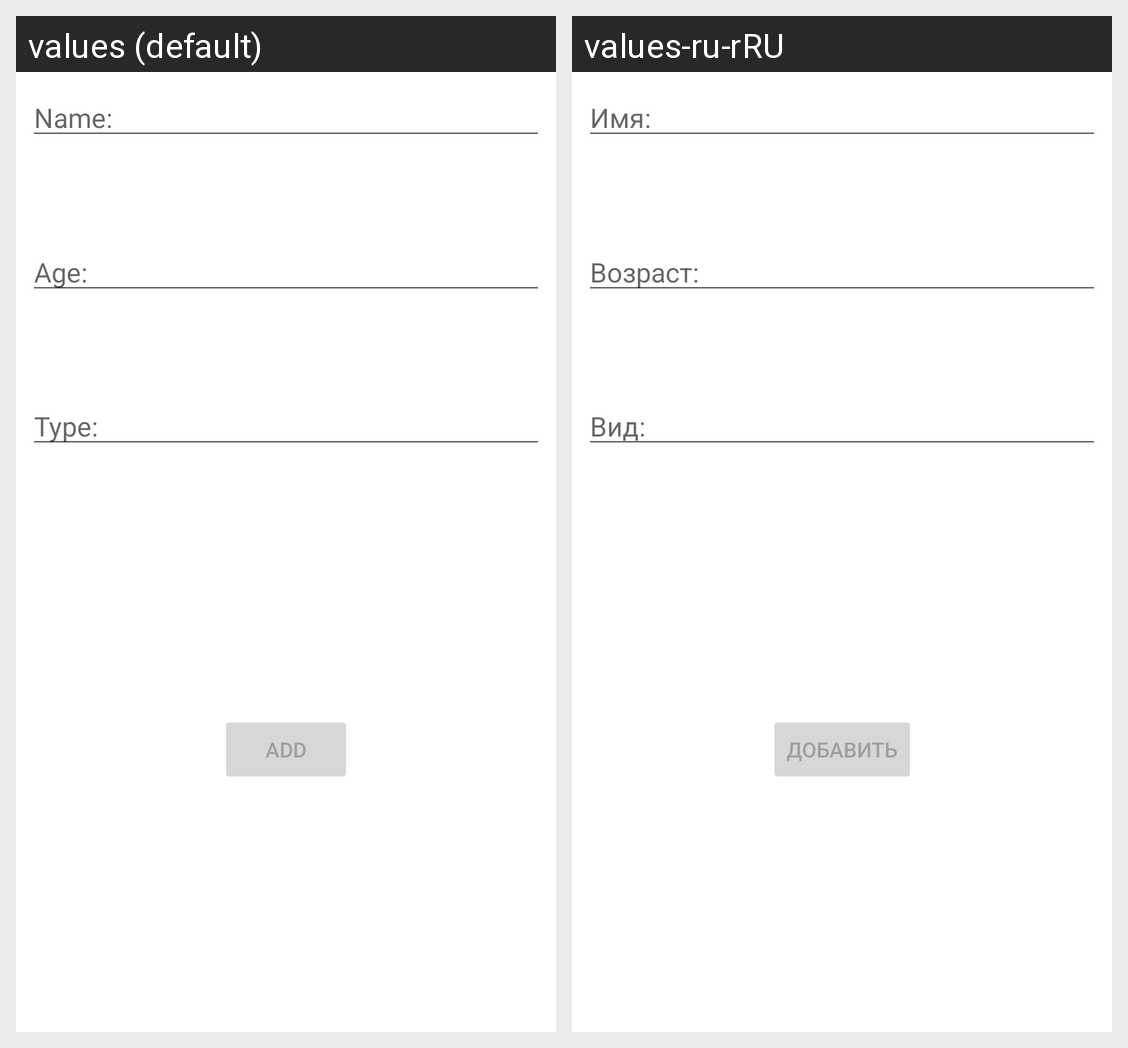

For this localized Android screen grid, give each drawn string resource with its value in every locale shown.
Android screen res/layout/fragment_add_item.xml rendered under 2 locales, left to right: values (default), values-ru-rRU. Device: Nexus 5 (rendered at 1080×1920; each locale shown at half size, 540×960, under a caption strip naming it); theme Theme.RSShcool2021Androidtask4DB.Blue.
Strings drawn on this screen, with the default value and each locale's value (text and hints the layout hard-codes, and strings that could not be matched under every locale, appear in the picture but are not listed):

caption_name
  values: Name:
  values-ru-rRU: Имя:

caption_age
  values: Age:
  values-ru-rRU: Возраст:

caption_breed
  values: Type:
  values-ru-rRU: Вид:

add_button_text
  values: Add
  values-ru-rRU: Добавить
